Labelled photos from "monkey-detection", an image-classification folder in ellail-mardi/monkey-detection. The possible labels are: thermal, visual.

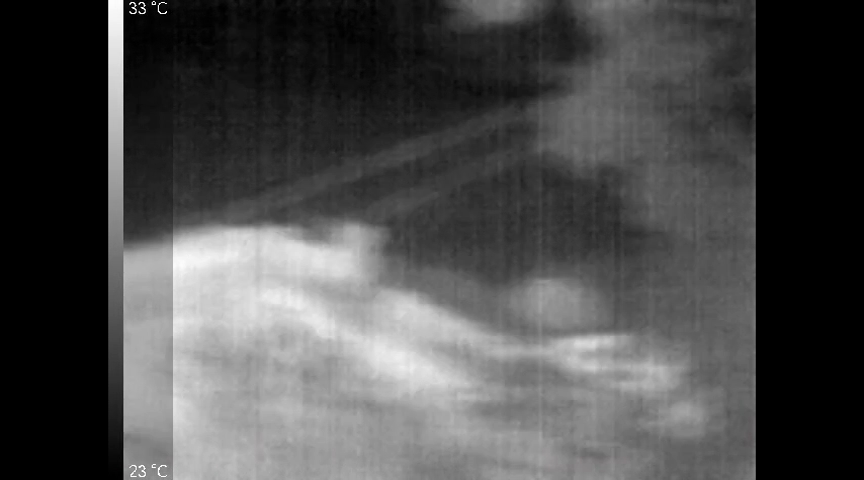
Label: thermal

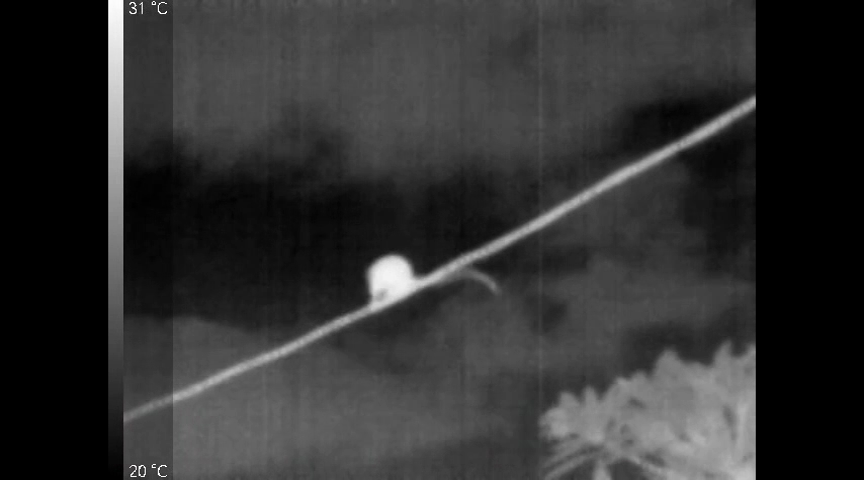
Label: thermal

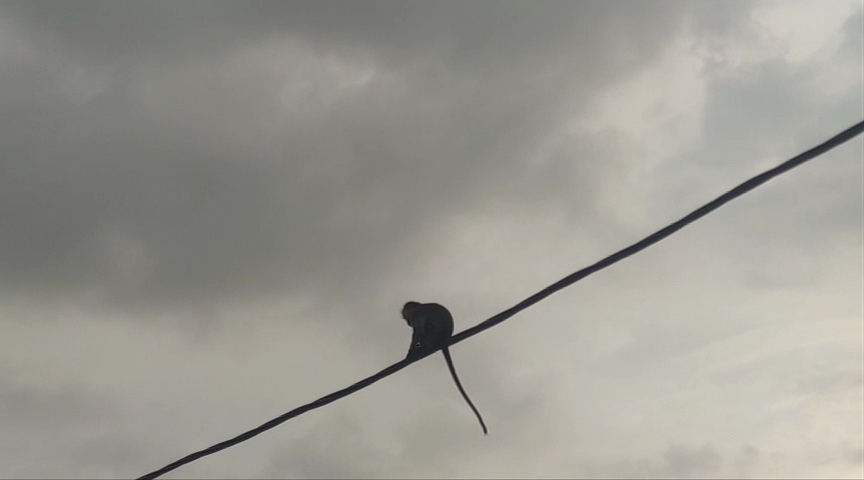
Label: visual

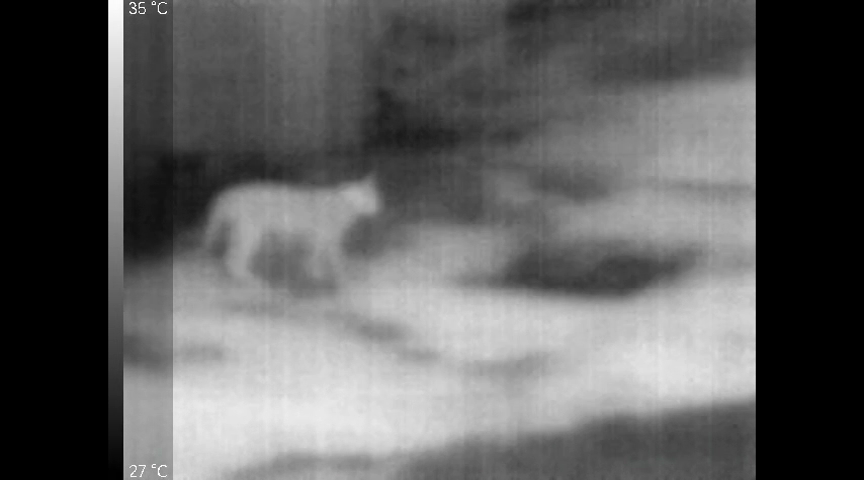
Label: thermal

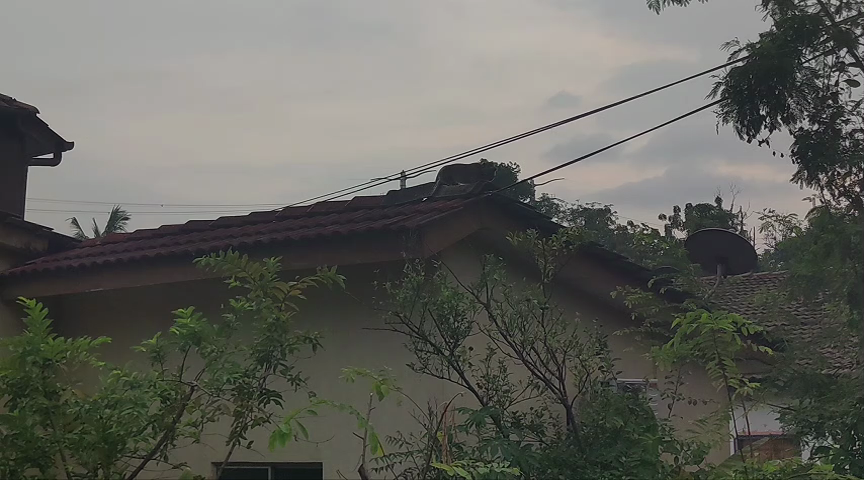
Label: visual

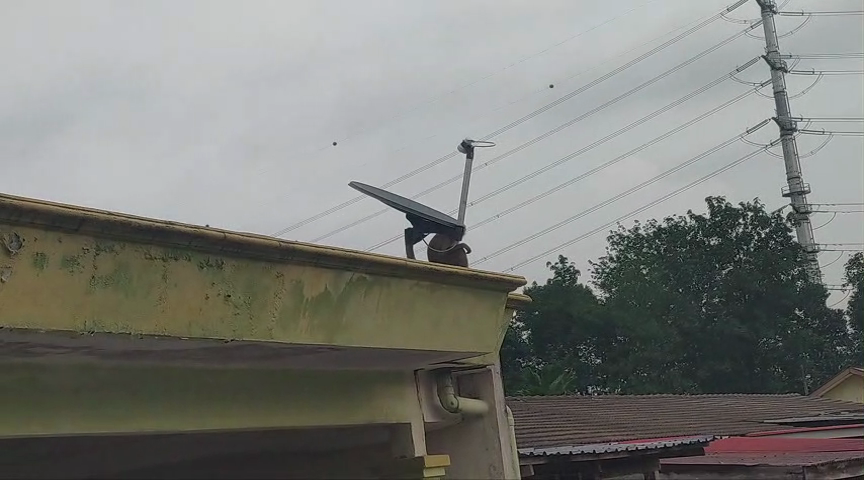
Label: visual
